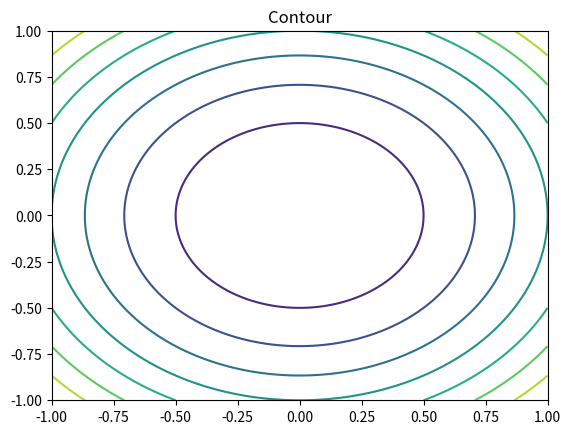
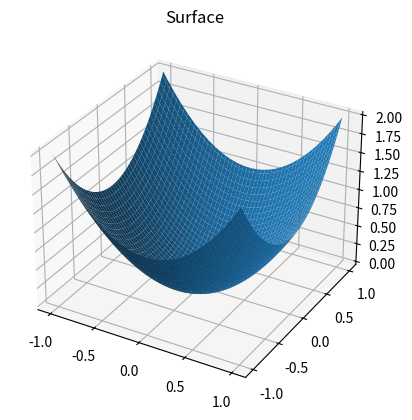
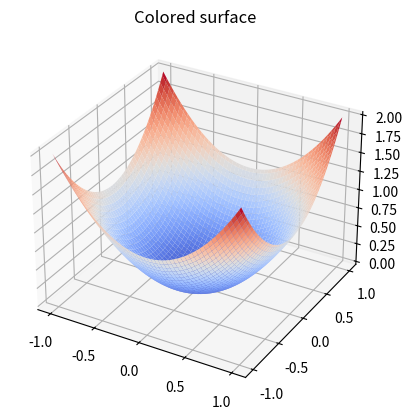

The matplotlib source for these figures, in order:
import numpy as np 
import matplotlib.pyplot as plt 

# We will try plotting contours of functions of 2D 
def quadratic(x, y):
    return x**2 + y**2 

# These create uniformly spaced arrays in x and y direction 
n_points = 100
xgv = np.linspace(-1, 1, n_points)
ygv = np.linspace(-1, 1, n_points)

# This creates a 2D grid of x and y values i.e. X has dimensions 100 by 100 
X, Y = np.meshgrid(xgv, ygv)

# This will evaluate the quadratic at each pair of x and y values on the grid 
Q = quadratic(X, Y) 

# We can plot grid values using matplotlib 
plt.figure()
plt.contour(X, Y, Q)
plt.title("Contour")
plt.show()

# We can also plot this as a 3D surface 
fig = plt.figure()
ax = fig.add_subplot(111, projection='3d')
ax.plot_surface(X, Y, Q)
plt.title("Surface")
plt.show()

# You can also color the surface with a colormap depending on the height of the surface
fig = plt.figure()
ax = fig.add_subplot(111, projection='3d')
ax.plot_surface(X, Y, Q, cmap='coolwarm')
plt.title("Colored surface")
plt.show()


